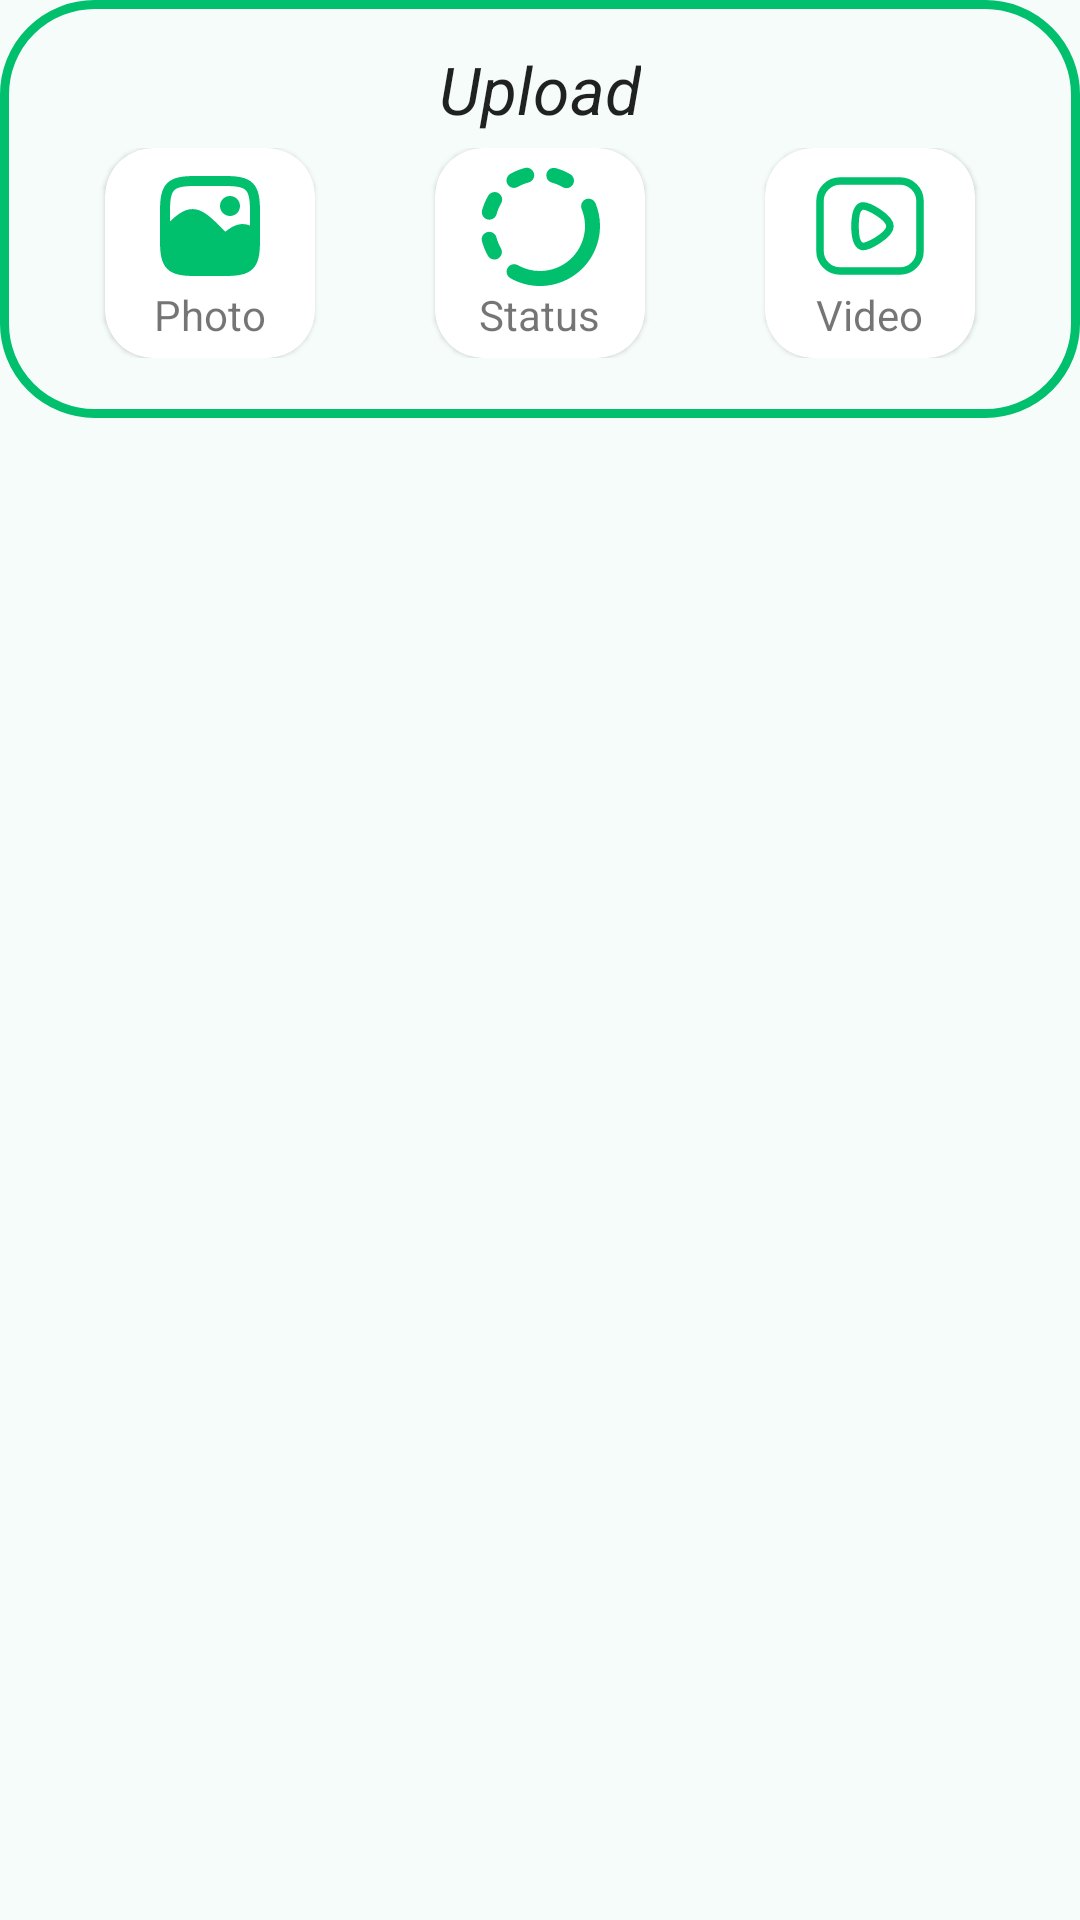

Produce the Android XML layout that renders to this screen, including the resource entries it uses.
<!-- AndroidManifest.xml: application theme Theme.Freedom -->
<!-- res/layout/add_dialog.xml -->
<?xml version="1.0" encoding="utf-8"?>
<RelativeLayout xmlns:android="http://schemas.android.com/apk/res/android"
    xmlns:tools="http://schemas.android.com/tools"
    android:layout_width="match_parent"
    android:layout_height="wrap_content"
    xmlns:app="http://schemas.android.com/apk/res-auto"
    tools:context=".ui.fragments.AddDialog"
    style="@style/Theme.Freedom"
  >

<RelativeLayout
    android:id="@+id/items"
    android:background="@drawable/poupwindow"
    android:paddingTop="15dp"
    android:paddingBottom="20dp"
    android:layout_width="wrap_content"
    android:layout_height="wrap_content">
    <TextView
        android:id="@+id/uploadtextview"
        android:layout_width="wrap_content"
        android:layout_height="wrap_content"
        android:text="@string/upload"
        android:textAppearance="@style/TextAppearance.AppCompat.Large"
        android:textStyle="italic"
        android:layout_centerHorizontal="true"
        android:layout_marginBottom="5dp"/>

    <RelativeLayout
        android:layout_width="match_parent"
        android:layout_height="wrap_content"
        android:layout_below="@id/uploadtextview"
        android:layout_centerInParent="true"
        android:gravity="center">

      <androidx.cardview.widget.CardView
          android:id="@+id/addphoto_cardview"
          style="@style/CustomCardView"
          android:layout_width="70dp"
          android:layout_height="70dp"
          android:layout_marginRight="40dp"
          app:cardCornerRadius="16dp">

        <LinearLayout
            android:layout_width="match_parent"
            android:layout_height="match_parent"
            android:orientation="vertical"
            android:padding="6dp">

          <ImageView
              android:layout_width="40dp"
              android:layout_height="40dp"
              android:layout_gravity="center"
              android:src="@drawable/add_post" />

          <TextView
              android:layout_width="wrap_content"
              android:layout_height="wrap_content"
              android:layout_gravity="center"
              android:text="@string/photo"
              android:textAppearance="@style/TextAppearance.AppCompat.Small" />
        </LinearLayout>

      </androidx.cardview.widget.CardView>

      <androidx.cardview.widget.CardView
          android:id="@+id/addstatus_cardview"
          style="@style/CustomCardView"
          android:layout_width="70dp"
          android:layout_height="70dp"
          android:layout_toEndOf="@id/addphoto_cardview"
          app:cardCornerRadius="16dp">

        <LinearLayout
            android:layout_width="match_parent"
            android:layout_height="match_parent"
            android:orientation="vertical"
            android:padding="6dp">

          <ImageView
              android:layout_width="40dp"
              android:layout_height="40dp"
              android:layout_gravity="center"
              android:src="@drawable/add_status" />

          <TextView
              android:layout_width="wrap_content"
              android:layout_height="wrap_content"
              android:layout_gravity="center"
              android:text="@string/title_status"
              android:textAppearance="@style/TextAppearance.AppCompat.Small" />
        </LinearLayout>

      </androidx.cardview.widget.CardView>

      <androidx.cardview.widget.CardView
          android:id="@+id/addvideo_cardview"
          style="@style/CustomCardView"
          android:layout_width="70dp"
          android:layout_height="70dp"
          android:layout_marginLeft="40dp"
          android:layout_toEndOf="@id/addstatus_cardview"
          app:cardCornerRadius="16dp">

        <LinearLayout
            android:layout_width="match_parent"
            android:layout_height="match_parent"
            android:orientation="vertical"
            android:padding="6dp">

          <ImageView
              android:layout_width="40dp"
              android:layout_height="40dp"
              android:layout_gravity="center"
              android:src="@drawable/add_video" />

          <TextView
              android:layout_width="wrap_content"
              android:layout_height="wrap_content"
              android:layout_gravity="center"
              android:text="@string/title_video"
              android:textAppearance="@style/TextAppearance.AppCompat.Small" />
        </LinearLayout>

      </androidx.cardview.widget.CardView>

    </RelativeLayout>
</RelativeLayout>

</RelativeLayout>
<!-- resources referenced by this layout -->
<resources>
  <!-- drawable add_video (drawable) -->
  <vector android:height="100dp" android:viewportHeight="24"
      android:viewportWidth="24" android:width="100dp" xmlns:android="http://schemas.android.com/apk/res/android">
      <path android:fillColor="#00000000"
          android:pathData="M18,3H6C3.791,3 2,4.791 2,7V17C2,19.209 3.791,21 6,21H18C20.209,21 22,19.209 22,17V7C22,4.791 20.209,3 18,3Z"
          android:strokeColor="#00BF6D" android:strokeLineCap="round"
          android:strokeLineJoin="round" android:strokeWidth="1.5"/>
      <path android:fillColor="#00000000"
          android:pathData="M10.28,8.04C9.19,8.43 9,10.52 9,12.04C9,13.56 9.19,15.6 10.28,16.04C11.37,16.48 16,13.75 16,12.04C16,10.33 11.44,7.62 10.28,8.04Z"
          android:strokeColor="#00BF6D" android:strokeLineCap="round"
          android:strokeLineJoin="round" android:strokeWidth="1.5"/>
  </vector>
  <!-- drawable poupwindow (drawable) -->
  <?xml version="1.0" encoding="utf-8"?>
  <shape xmlns:android="http://schemas.android.com/apk/res/android"
      android:shape="rectangle">
      <corners
          android:topLeftRadius="30dp"
          android:topRightRadius="30dp"
          android:bottomRightRadius="30dp"
          android:bottomLeftRadius="30dp" />
      <stroke
          android:width="3dp"
          android:color="@color/kPrimaryColor" />
      <solid
          android:color="?android:windowBackground"/>
  </shape>
  <string name="photo">Photo</string>
  <string name="title_status">Status</string>
  <string name="title_video">Video</string>
  <string name="upload">Upload</string>
  <style name="CustomCardView" parent="Widget.MaterialComponents.CardView">
          <item name="cardBackgroundColor">@color/white</item> 
      </style>
  <style name="Theme.Freedom" parent="Base.Theme.Freedom" />
  <color name="kPrimaryColor">#00BF6D</color>
  <color name="white">#ffffff</color>
  <style name="Base.Theme.Freedom" parent="Theme.MaterialComponents.Light.NoActionBar">
          
          <item name="colorPrimary">@color/kPrimaryColor</item>
          <item name="colorAccent">@color/kContentColorLightTheme</item>
          <item name="colorPrimaryDark">@color/kPrimaryColor</item>
          <item name="android:windowBackground">@color/kContentColorDarkTheme</item>
          <item name="android:navigationBarColor">@color/kContentColorDarkTheme</item>
      </style>
  <color name="kContentColorLightTheme">#1D1D35</color>
  <color name="kContentColorDarkTheme">#F5FCF9</color>
</resources>
